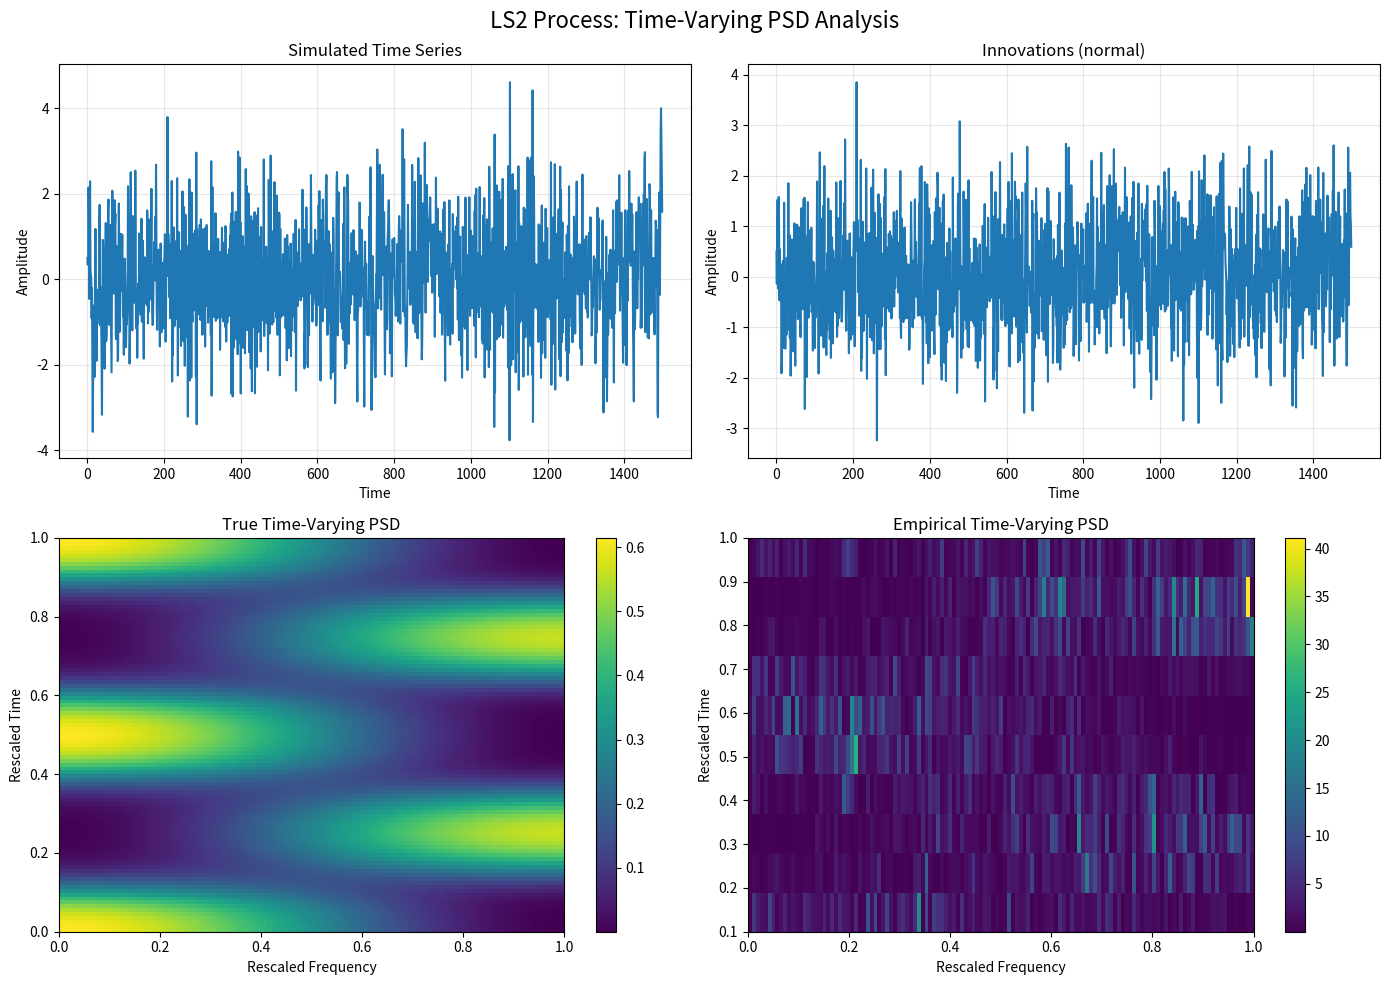

The matplotlib source for this figure:
import numpy as np
import matplotlib.pyplot as plt
from scipy import signal
from scipy.fft import fft, fftfreq
import warnings

warnings.filterwarnings('ignore')


class TimeVaryingPSDSimulator:
    """
    Implements time-varying Power Spectral Density simulation based on
    locally stationary processes from Tang et al. (2024).

    Supports the three data generating processes (DGPs) from the paper:
    - LS1: Time-varying MA process with sinusoidal coefficients
    - LS2: Time-varying MA process with cosine coefficients
    - LS3: Time-varying AR process
    """

    def __init__(self, T=1500, innovation_type='normal'):
        """
        Initialize simulator.

        Parameters:
        -----------
        T : int
            Length of time series (default: 1500 as in paper)
        innovation_type : str
            Type of innovations: 'normal', 'student_t', 'pareto'
        """
        self.T = T
        self.innovation_type = innovation_type
        self.time_grid = np.linspace(0, 1, T)

    def generate_innovations(self):
        """Generate innovations according to specified distribution."""
        if self.innovation_type == 'normal':
            # i.i.d. standard normal
            return np.random.standard_normal(self.T)
        elif self.innovation_type == 'student_t':
            # Standardized Student's t with 3 degrees of freedom
            innovations = np.random.standard_t(3, self.T)
            return innovations / np.sqrt(3)  # Standardize to unit variance
        elif self.innovation_type == 'pareto':
            # Standardized Pareto distribution (scale=1, shape=4)
            innovations = np.random.pareto(4, self.T) + 1
            # Standardize to unit variance (Pareto(4) has variance 4/9)
            return (innovations - 4 / 3) / np.sqrt(4 / 9)
        else:
            raise ValueError("innovation_type must be 'normal', 'student_t', or 'pareto'")

    def simulate_LS1(self):
        """
        Simulate LS1: Time-varying MA process
        X_{t,T} = w_t + 1.122(1 - 1.718*sin(π/2 * t/T)) * w_{t-1} - 0.81 * w_{t-2}
        """
        w = self.generate_innovations()
        X = np.zeros(self.T)

        for t in range(self.T):
            X[t] = w[t]
            if t >= 1:
                ma1_coef = 1.122 * (1 - 1.718 * np.sin(np.pi / 2 * t / self.T))
                X[t] += ma1_coef * w[t - 1]
            if t >= 2:
                X[t] -= 0.81 * w[t - 2]

        return X, w

    def simulate_LS2(self):
        """
        Simulate LS2: Time-varying MA process
        X_{t,T} = w_t + 1.1*cos(1.5 - cos(4π * t/T)) * w_{t-1}
        """
        w = self.generate_innovations()
        X = np.zeros(self.T)

        for t in range(self.T):
            X[t] = w[t]
            if t >= 1:
                ma1_coef = 1.1 * np.cos(1.5 - np.cos(4 * np.pi * t / self.T))
                X[t] += ma1_coef * w[t - 1]

        return X, w

    def simulate_LS3(self):
        """
        Simulate LS3: Time-varying AR process
        X_{t,T} = (1.2 * t/T - 0.6) * X_{t-1,T} + w_t
        """
        w = self.generate_innovations()
        X = np.zeros(self.T)

        for t in range(self.T):
            X[t] = w[t]
            if t >= 1:
                ar_coef = 1.2 * t / self.T - 0.6
                X[t] += ar_coef * X[t - 1]

        return X, w

    def simulate_PS1(self):
        """
        Simulate PS1: Piecewise stationary AR process
        X_{t,T} = a_{t,T} * X_{t-1,T} + w_t
        where a_{t,T} = -0.5 if t ≤ T/2, +0.5 if t > T/2
        """
        w = self.generate_innovations()
        X = np.zeros(self.T)

        for t in range(self.T):
            X[t] = w[t]
            if t >= 1:
                ar_coef = -0.5 if t <= self.T // 2 else 0.5
                X[t] += ar_coef * X[t - 1]

        return X, w

    def compute_true_psd_LS1(self, freq_grid=None):
        """
        Compute theoretical time-varying PSD for LS1 process.

        For MA process: f(u,λ) = (1/2π) * |∑_{j} a(u,j) * exp(-iπλj)|²
        """
        if freq_grid is None:
            freq_grid = np.linspace(0, 1, 100)

        time_grid = np.linspace(0, 1, 100)
        psd = np.zeros((len(time_grid), len(freq_grid)))

        for i, u in enumerate(time_grid):
            for j, lam in enumerate(freq_grid):
                # MA coefficients for LS1
                a0 = 1.0
                a1 = 1.122 * (1 - 1.718 * np.sin(np.pi / 2 * u))
                a2 = -0.81

                # Compute |∑_{j} a_j * exp(-iπλj)|²
                freq_response = (a0 +
                                 a1 * np.exp(-1j * np.pi * lam * 1) +
                                 a2 * np.exp(-1j * np.pi * lam * 2))
                psd[i, j] = (1 / (2 * np.pi)) * np.abs(freq_response) ** 2

        return psd, time_grid, freq_grid

    def compute_true_psd_LS2(self, freq_grid=None):
        """Compute theoretical time-varying PSD for LS2 process."""
        if freq_grid is None:
            freq_grid = np.linspace(0, 1, 100)

        time_grid = np.linspace(0, 1, 100)
        psd = np.zeros((len(time_grid), len(freq_grid)))

        for i, u in enumerate(time_grid):
            for j, lam in enumerate(freq_grid):
                # MA coefficients for LS2
                a0 = 1.0
                a1 = 1.1 * np.cos(1.5 - np.cos(4 * np.pi * u))

                # Compute |∑_{j} a_j * exp(-iπλj)|²
                freq_response = a0 + a1 * np.exp(-1j * np.pi * lam * 1)
                psd[i, j] = (1 / (2 * np.pi)) * np.abs(freq_response) ** 2

        return psd, time_grid, freq_grid

    def compute_true_psd_LS3(self, freq_grid=None):
        """
        Compute theoretical time-varying PSD for LS3 process.

        For AR process: f(u,λ) = σ² / |1 - ∑_{j} φ_j * exp(-iπλj)|²
        """
        if freq_grid is None:
            freq_grid = np.linspace(0, 1, 100)

        time_grid = np.linspace(0, 1, 100)
        psd = np.zeros((len(time_grid), len(freq_grid)))

        for i, u in enumerate(time_grid):
            for j, lam in enumerate(freq_grid):
                # AR coefficient for LS3
                phi1 = 1.2 * u - 0.6

                # Compute σ² / |1 - φ₁ * exp(-iπλ)|²
                denominator = 1 - phi1 * np.exp(-1j * np.pi * lam * 1)
                psd[i, j] = (1 / (2 * np.pi)) / np.abs(denominator) ** 2

        return psd, time_grid, freq_grid

    def compute_empirical_psd(self, X, window_size=256, overlap=0.5):
        """
        Compute empirical time-varying PSD using short-time Fourier transform.

        Parameters:
        -----------
        X : array
            Time series data
        window_size : int
            Window size for STFT
        overlap : float
            Overlap fraction between windows
        """
        nperseg = window_size
        noverlap = int(overlap * nperseg)

        # Compute spectrogram
        f, t, Sxx = signal.spectrogram(X, fs=1.0, nperseg=nperseg,
                                       noverlap=noverlap,
                                       scaling='density')

        # Rescale time and frequency to [0,1]
        t_rescaled = t / t[-1] if len(t) > 1 else np.array([0])
        f_rescaled = f / f[-1] if len(f) > 1 and f[-1] > 0 else f

        return Sxx.T, t_rescaled, f_rescaled

    def plot_comparison(self, dgp_name, save_fig=False):
        """
        Generate comparison plots of true vs empirical PSD.

        Parameters:
        -----------
        dgp_name : str
            'LS1', 'LS2', 'LS3', or 'PS1'
        save_fig : bool
            Whether to save the figure
        """
        # Simulate data
        if dgp_name == 'LS1':
            X, w = self.simulate_LS1()
            true_psd, t_true, f_true = self.compute_true_psd_LS1()
        elif dgp_name == 'LS2':
            X, w = self.simulate_LS2()
            true_psd, t_true, f_true = self.compute_true_psd_LS2()
        elif dgp_name == 'LS3':
            X, w = self.simulate_LS3()
            true_psd, t_true, f_true = self.compute_true_psd_LS3()
        elif dgp_name == 'PS1':
            X, w = self.simulate_PS1()
            # For PS1, we'll compute empirical PSD only
            true_psd, t_true, f_true = None, None, None
        else:
            raise ValueError("dgp_name must be 'LS1', 'LS2', 'LS3', or 'PS1'")

        # Compute empirical PSD
        emp_psd, t_emp, f_emp = self.compute_empirical_psd(X)

        # Create plots
        fig, axes = plt.subplots(2, 2, figsize=(14, 10))
        fig.suptitle(f'{dgp_name} Process: Time-Varying PSD Analysis', fontsize=16)

        # Plot time series
        axes[0, 0].plot(X)
        axes[0, 0].set_title('Simulated Time Series')
        axes[0, 0].set_xlabel('Time')
        axes[0, 0].set_ylabel('Amplitude')
        axes[0, 0].grid(True, alpha=0.3)

        # Plot innovations
        axes[0, 1].plot(w)
        axes[0, 1].set_title(f'Innovations ({self.innovation_type})')
        axes[0, 1].set_xlabel('Time')
        axes[0, 1].set_ylabel('Amplitude')
        axes[0, 1].grid(True, alpha=0.3)

        # Plot true PSD (if available)
        if true_psd is not None:
            im1 = axes[1, 0].imshow(true_psd, aspect='auto', origin='lower',
                                    extent=[f_true[0], f_true[-1], t_true[0], t_true[-1]],
                                    cmap='viridis')
            axes[1, 0].set_title('True Time-Varying PSD')
            axes[1, 0].set_xlabel('Rescaled Frequency')
            axes[1, 0].set_ylabel('Rescaled Time')
            plt.colorbar(im1, ax=axes[1, 0])
        else:
            axes[1, 0].text(0.5, 0.5, 'True PSD\nNot Available\nfor PS1',
                            ha='center', va='center', transform=axes[1, 0].transAxes)
            axes[1, 0].set_title('True Time-Varying PSD')

        # Plot empirical PSD
        im2 = axes[1, 1].imshow(emp_psd, aspect='auto', origin='lower',
                                extent=[f_emp[0], f_emp[-1], t_emp[0], t_emp[-1]],
                                cmap='viridis')
        axes[1, 1].set_title('Empirical Time-Varying PSD')
        axes[1, 1].set_xlabel('Rescaled Frequency')
        axes[1, 1].set_ylabel('Rescaled Time')
        plt.colorbar(im2, ax=axes[1, 1])

        plt.tight_layout()

        if save_fig:
            plt.savefig(f'{dgp_name}_{self.innovation_type}_analysis.png',
                        dpi=300, bbox_inches='tight')

        plt.show()

        return X, w, true_psd, emp_psd


def run_simulation_study():
    """
    Run the complete simulation study for all DGPs and innovation types.
    """
    dgps = ['LS1', 'LS2', 'LS3', 'PS1']
    innovation_types = ['normal', 'student_t', 'pareto']

    results = {}

    print("Running Time-Varying PSD Simulation Study")
    print("=" * 50)

    for dgp in dgps:
        print(f"\nProcessing {dgp}...")
        results[dgp] = {}

        for innov_type in innovation_types:
            print(f"  - {innov_type} innovations")

            # Set random seed for reproducibility
            np.random.seed(42)

            # Create simulator
            sim = TimeVaryingPSDSimulator(T=1500, innovation_type=innov_type)

            # Generate data and plots
            X, w, true_psd, emp_psd = sim.plot_comparison(dgp)

            # Store results
            results[dgp][innov_type] = {
                'time_series': X,
                'innovations': w,
                'true_psd': true_psd,
                'empirical_psd': emp_psd,
                'simulator': sim
            }

    return results


def compute_average_square_error(true_psd, estimated_psd, time_grid, freq_grid):
    """
    Compute Average Square Error (ASE) as defined in equation (4.1) of the paper.

    ASE = (1/(T*(K+1))) * ∑∑[ln(f̂(t/T, j/K)) - ln(f₀(t/T, j/K))]²
    """
    if true_psd is None or estimated_psd is None:
        return np.nan

    # Interpolate to common grid if needed
    if true_psd.shape != estimated_psd.shape:
        from scipy.interpolate import RegularGridInterpolator

        # Create interpolation function for estimated PSD
        # RegularGridInterpolator expects (time, freq) order
        est_time_grid = np.linspace(0, 1, estimated_psd.shape[0])
        est_freq_grid = np.linspace(0, 1, estimated_psd.shape[1])

        est_interp = RegularGridInterpolator((est_time_grid, est_freq_grid),
                                             estimated_psd,
                                             method='linear',
                                             bounds_error=False,
                                             fill_value=None)

        # Create meshgrid for evaluation points
        T_mesh, F_mesh = np.meshgrid(time_grid, freq_grid, indexing='ij')
        eval_points = np.column_stack([T_mesh.ravel(), F_mesh.ravel()])

        # Evaluate on true PSD grid
        estimated_psd_interp = est_interp(eval_points).reshape(true_psd.shape)
    else:
        estimated_psd_interp = estimated_psd

    # Avoid log of zero by adding small epsilon
    eps = 1e-10
    log_true = np.log(true_psd + eps)
    log_est = np.log(estimated_psd_interp + eps)

    # Compute ASE
    ase = np.mean((log_est - log_true) ** 2)

    return ase


def demonstrate_gravitational_wave_application():
    """
    Demonstrate application to gravitational wave data analysis.
    This shows how the methodology could be applied to LIGO-type data.
    """
    print("\nGravitational Wave Application Demonstration")
    print("=" * 50)

    # Simulate LIGO-like noise characteristics
    # Higher sampling rate, longer duration
    T_gw = 4096  # 1 second at 4096 Hz (typical LIGO sampling)

    # Create simulator with different characteristics
    sim_gw = TimeVaryingPSDSimulator(T=T_gw, innovation_type='normal')

    # Generate LS2-type process (good for demonstrating non-stationarity)
    X_gw, w_gw = sim_gw.simulate_LS2()

    # Add some realistic scaling
    X_gw = X_gw * 1e-18  # Scale to strain-like amplitudes

    # Compute time-varying PSD with higher resolution
    emp_psd_gw, t_gw, f_gw = sim_gw.compute_empirical_psd(X_gw, window_size=128, overlap=0.75)

    # Plot results
    fig, axes = plt.subplots(2, 1, figsize=(12, 8))
    fig.suptitle('Gravitational Wave Detector Noise Simulation', fontsize=14)

    # Time series
    time_axis = np.linspace(0, 1, T_gw)
    axes[0].plot(time_axis, X_gw)
    axes[0].set_title('Simulated Detector Strain')
    axes[0].set_xlabel('Time (s)')
    axes[0].set_ylabel('Strain')
    axes[0].grid(True, alpha=0.3)
    axes[0].ticklabel_format(style='scientific', axis='y', scilimits=(0, 0))

    # Time-varying PSD
    im = axes[1].imshow(emp_psd_gw.T, aspect='auto', origin='lower',
                        extent=[t_gw[0], t_gw[-1], f_gw[0] * 2048, f_gw[-1] * 2048],
                        cmap='plasma')
    axes[1].set_title('Time-Varying Power Spectral Density')
    axes[1].set_xlabel('Time (s)')
    axes[1].set_ylabel('Frequency (Hz)')
    axes[1].set_yscale('log')
    cbar = plt.colorbar(im, ax=axes[1])
    cbar.set_label('PSD (strain²/Hz)')

    plt.tight_layout()
    plt.show()

    return X_gw, emp_psd_gw, t_gw, f_gw


if __name__ == "__main__":
    # Run basic demonstration
    print("Time-Varying PSD Simulator")
    print("Based on Tang et al. (2024): Bayesian nonparametric spectral analysis")
    print("of locally stationary processes")
    print()

    # Quick example with LS2
    np.random.seed(42)
    sim = TimeVaryingPSDSimulator(T=1500, innovation_type='normal')

    print("Generating LS2 example...")
    X, w, true_psd, emp_psd = sim.plot_comparison('LS2')

    # Compute ASE if true PSD is available
    if true_psd is not None:
        ase = compute_average_square_error(true_psd, emp_psd,
                                           np.linspace(0, 1, true_psd.shape[0]),
                                           np.linspace(0, 1, true_psd.shape[1]))
        print(f"Average Square Error: {ase:.4f}")

    # Uncomment to run full study:
    # results = run_simulation_study()

    # Uncomment for gravitational wave demonstration:
    # demonstrate_gravitational_wave_application()